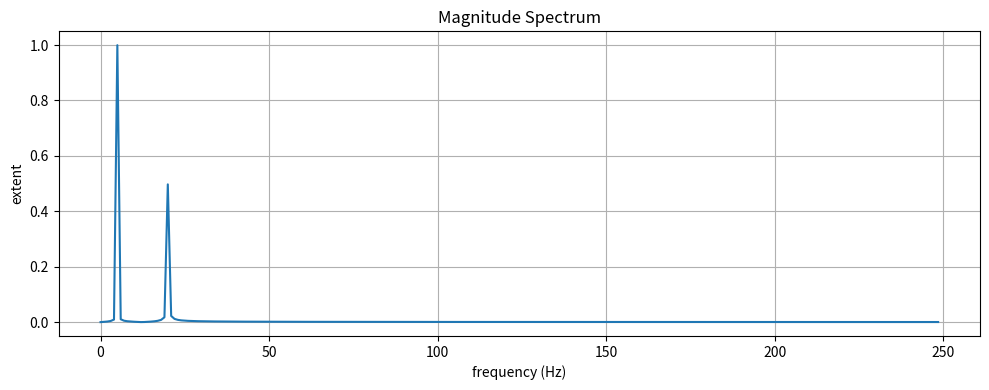

Reproduce this figure in Python.
import numpy as np
import matplotlib.pyplot as plt

# 构造一个简单信号：混合两种频率
t = np.linspace(0, 1, 500)
x = np.sin(2 * np.pi * 5 * t) + 0.5 * np.sin(2 * np.pi * 20 * t)

# 使用FFT求频谱
X = np.fft.fft(x)
freq = np.fft.fftfreq(len(t), d=(t[1] - t[0]))  # 频率坐标

# 只取前半段（对称）
half = len(X)//2
plt.figure(figsize=(10,4))
plt.plot(freq[:half], np.abs(X[:half]) / half)
plt.title("Magnitude Spectrum")
plt.xlabel("frequency (Hz)")
plt.ylabel("extent")
plt.grid(True)
plt.tight_layout()
plt.show()